Dataset: processed_balanced (GitHub, kaclark219/CSCI-635-01-Group-2). Classes: abstract expressionism, baroque, cubism, impressionism, pop art.

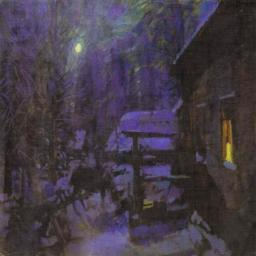
Label: impressionism

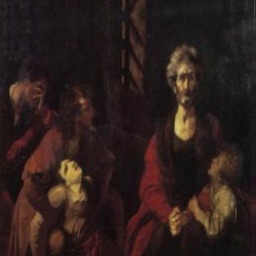
Label: baroque

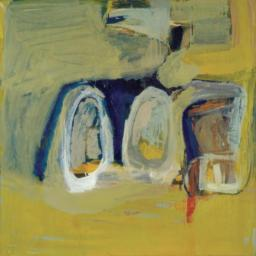
Label: abstract expressionism

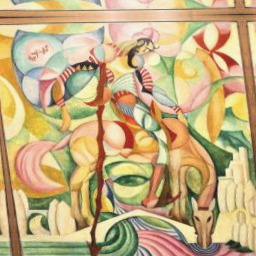
Label: cubism

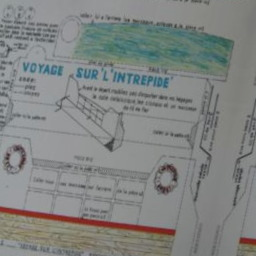
Label: pop art

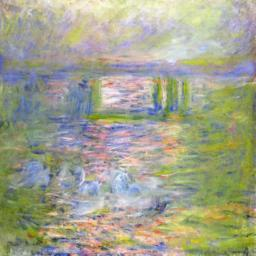
Label: impressionism
